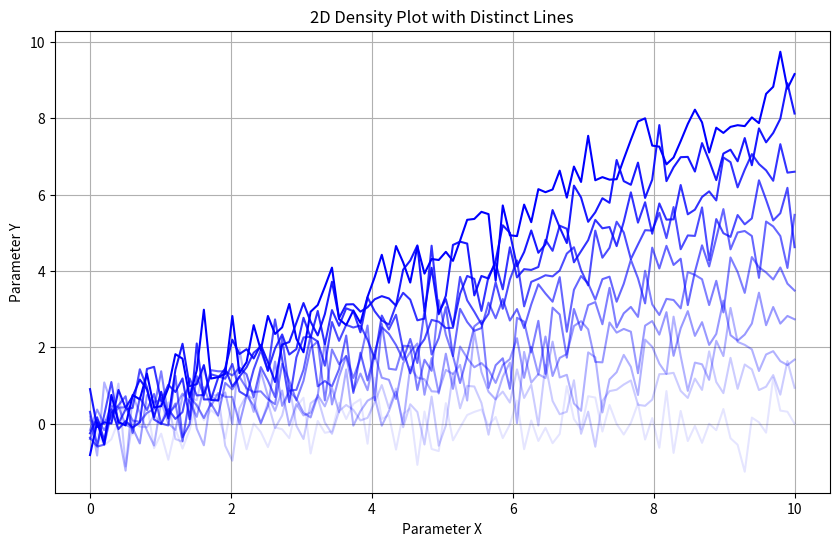

Here is the Python script that generated this plot:

import numpy as np
import matplotlib.pyplot as plt

# Generate sample data: distinct lines
def generate_lines(num_lines, points_per_line):
    lines = []
    for i in range(num_lines):
        x = np.linspace(0, 10, points_per_line)
        # Create a line with a slight slope difference
        y = 0.1 * i * x + np.random.normal(scale=0.5, size=points_per_line)
        lines.append((x, y))
    return lines

# Create the plot
plt.figure(figsize=(10, 6))
num_lines = 10
points_per_line = 100
lines = generate_lines(num_lines, points_per_line)

# Plot each line with varying alpha based on its index
for idx, (x, y) in enumerate(lines):
    alpha = (idx + 1) / num_lines  # dynamic opacity
    plt.plot(x, y, color='blue', alpha=alpha)

plt.title("2D Density Plot with Distinct Lines")
plt.xlabel("Parameter X")
plt.ylabel("Parameter Y")
plt.grid()
plt.show()
